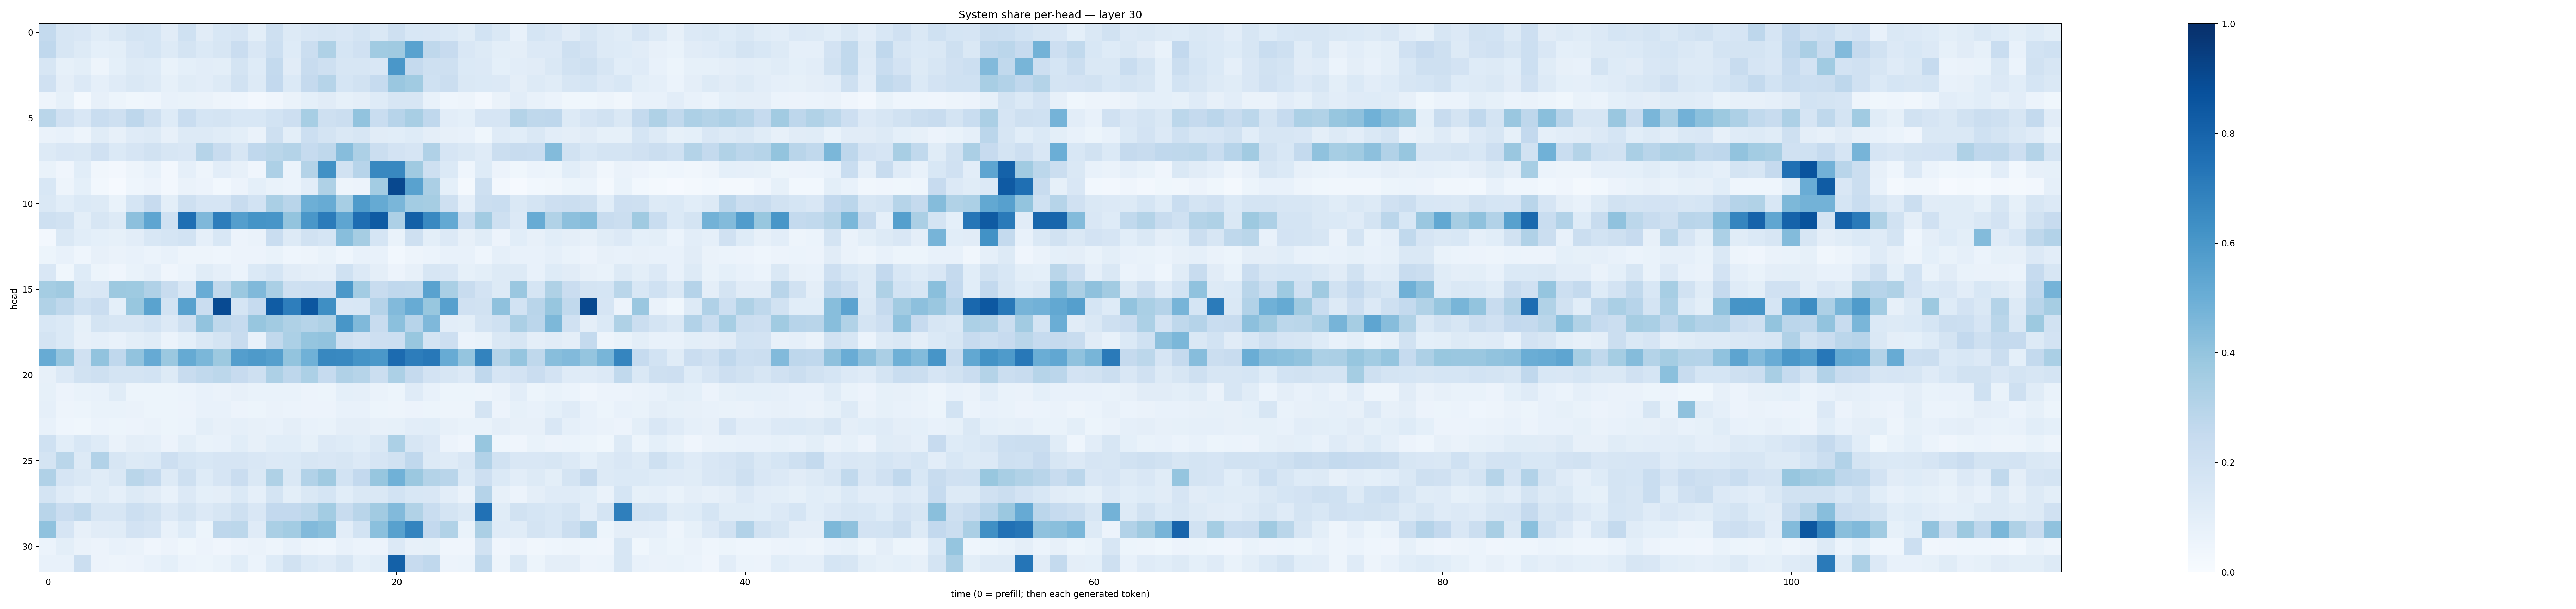

Data behind this chart, as committed beside it:
0.25675756, 0.16228047, 0.1519008, 0.1171471, 0.1443777, 0.17648154, 0.16903247, 0.11199672, 0.2028981, 0.110846646, 0.15324074, 0.16711067, 0.09794418, 0.20581299, 0.13041934, 0.1520845, 0.15898174, 0.15065257, 0.17514965, 0.14435357, 0.20919316, 0.15255459, 0.15013467, 0.13986087
0.2666, 0.1613, 0.1314, 0.09141, 0.1001, 0.1513, 0.1696, 0.1251, 0.1767, 0.1379, 0.1597, 0.2278, 0.1517, 0.2154, 0.1228, 0.226, 0.3221, 0.1698, 0.1973, 0.3671, 0.3703, 0.553, 0.2704, 0.2457
0.1619, 0.08385, 0.09867, 0.04984, 0.09256, 0.1271, 0.1236, 0.06804, 0.09009, 0.1036, 0.1005, 0.177, 0.1249, 0.255, 0.1101, 0.2408, 0.2063, 0.1565, 0.1619, 0.1503, 0.5978, 0.2504, 0.2077, 0.2038
0.1969, 0.09572, 0.1343, 0.08746, 0.1209, 0.1418, 0.1253, 0.08549, 0.1156, 0.1046, 0.1264, 0.1903, 0.1293, 0.2609, 0.1379, 0.2519, 0.2973, 0.1701, 0.1919, 0.2472, 0.3841, 0.3671, 0.2018, 0.2224
0.05056, 0.08471, 0.02259, 0.08027, 0.0545, 0.03814, 0.04429, 0.07581, 0.06664, 0.06613, 0.04911, 0.04451, 0.02722, 0.04009, 0.0647, 0.09056, 0.1127, 0.08409, 0.09506, 0.1225, 0.1629, 0.1638, 0.07127, 0.0435
0.2883, 0.1978, 0.149, 0.2309, 0.2096, 0.2754, 0.2059, 0.1234, 0.2315, 0.1712, 0.1762, 0.1544, 0.1536, 0.1861, 0.2131, 0.3441, 0.2047, 0.2241, 0.4028, 0.233, 0.2941, 0.3416, 0.2686, 0.1035
0.06443, 0.07121, 0.04781, 0.116, 0.08017, 0.1173, 0.1282, 0.07907, 0.1252, 0.127, 0.1149, 0.1005, 0.06398, 0.2068, 0.0993, 0.218, 0.1774, 0.1462, 0.1637, 0.1102, 0.1075, 0.123, 0.09508, 0.08003
0.1262, 0.1518, 0.1409, 0.1962, 0.1398, 0.1672, 0.1933, 0.1609, 0.1503, 0.3001, 0.2349, 0.1601, 0.2676, 0.2886, 0.3068, 0.2463, 0.2713, 0.4301, 0.3255, 0.224, 0.1828, 0.167, 0.3189, 0.1674
0.06831, 0.03927, 0.1083, 0.03416, 0.02618, 0.04709, 0.07121, 0.02607, 0.08825, 0.05019, 0.1036, 0.08064, 0.04036, 0.3255, 0.05979, 0.305, 0.6261, 0.1891, 0.2942, 0.6639, 0.663, 0.3693, 0.2083, 0.138
0.1544, 0.04718, 0.0922, 0.02846, 0.01153, 0.04682, 0.05766, 0.02449, 0.06515, 0.05587, 0.02735, 0.05664, 0.09352, 0.06874, 0.0595, 0.1028, 0.3234, 0.04702, 0.05713, 0.3584, 0.9058, 0.5522, 0.3321, 0.0905
0.1413, 0.1073, 0.1402, 0.1295, 0.06861, 0.1683, 0.2447, 0.09766, 0.208, 0.1672, 0.1663, 0.2397, 0.1848, 0.3366, 0.2891, 0.4959, 0.5096, 0.3451, 0.5843, 0.5175, 0.4642, 0.3568, 0.3503, 0.2045
0.2088, 0.1888, 0.09977, 0.1632, 0.1272, 0.418, 0.5367, 0.2013, 0.7557, 0.4514, 0.701, 0.5681, 0.6135, 0.6058, 0.3996, 0.6008, 0.7094, 0.5354, 0.7644, 0.8321, 0.3274, 0.8164, 0.657, 0.5198
0.02413, 0.1436, 0.1067, 0.09266, 0.08378, 0.1054, 0.1543, 0.1697, 0.1866, 0.08672, 0.1554, 0.05588, 0.06333, 0.2318, 0.1289, 0.1877, 0.1702, 0.426, 0.3486, 0.1697, 0.06984, 0.2059, 0.09975, 0.1345
0.05343, 0.07146, 0.04435, 0.08099, 0.06374, 0.07251, 0.06105, 0.07699, 0.04724, 0.0473, 0.04309, 0.05532, 0.05619, 0.06768, 0.04568, 0.05005, 0.06677, 0.04337, 0.07303, 0.07119, 0.03017, 0.04993, 0.06072, 0.07082
0.1499, 0.03626, 0.1226, 0.0533, 0.04113, 0.06833, 0.08643, 0.04278, 0.06069, 0.116, 0.08814, 0.0605, 0.1372, 0.171, 0.1121, 0.09593, 0.08741, 0.202, 0.1361, 0.09541, 0.05809, 0.07922, 0.1579, 0.1499
0.3516, 0.3696, 0.1477, 0.1501, 0.3752, 0.3737, 0.3182, 0.242, 0.152, 0.5061, 0.263, 0.3819, 0.4492, 0.3381, 0.205, 0.2182, 0.2115, 0.5967, 0.3585, 0.2377, 0.2659, 0.2633, 0.5511, 0.3375
0.3127, 0.2696, 0.2019, 0.2274, 0.09339, 0.39, 0.5486, 0.1863, 0.5585, 0.2286, 0.8961, 0.1708, 0.2466, 0.8318, 0.697, 0.8506, 0.6355, 0.1511, 0.1527, 0.302, 0.4452, 0.51, 0.3871, 0.56
0.1531, 0.1373, 0.08458, 0.1789, 0.162, 0.1564, 0.1836, 0.1349, 0.2109, 0.4029, 0.2731, 0.2474, 0.3939, 0.3596, 0.3238, 0.2986, 0.3212, 0.6024, 0.4476, 0.2388, 0.4197, 0.2951, 0.4507, 0.105
0.1754, 0.1369, 0.07928, 0.08911, 0.07437, 0.09897, 0.1165, 0.06217, 0.09274, 0.1452, 0.176, 0.2404, 0.07713, 0.2619, 0.3291, 0.3961, 0.403, 0.2078, 0.1832, 0.2127, 0.2177, 0.3875, 0.1769, 0.2112
0.5114, 0.3979, 0.1982, 0.4032, 0.2684, 0.4045, 0.5152, 0.3823, 0.5186, 0.4577, 0.3783, 0.5697, 0.5873, 0.5655, 0.3989, 0.4854, 0.6629, 0.6581, 0.6162, 0.5958, 0.771, 0.7018, 0.7193, 0.5082
0.0788, 0.134, 0.1891, 0.2104, 0.1781, 0.1729, 0.1841, 0.1255, 0.236, 0.2636, 0.2809, 0.2456, 0.2091, 0.3246, 0.2745, 0.3298, 0.2465, 0.3182, 0.2969, 0.2253, 0.3298, 0.2503, 0.1802, 0.1571
0.08205, 0.05533, 0.06774, 0.07561, 0.1164, 0.05149, 0.05294, 0.05268, 0.05863, 0.0722, 0.06556, 0.08132, 0.06901, 0.06953, 0.06645, 0.05846, 0.05285, 0.09119, 0.08812, 0.06483, 0.05102, 0.119, 0.07595, 0.05216
0.08866, 0.04968, 0.05399, 0.06935, 0.06661, 0.06426, 0.05094, 0.05134, 0.05619, 0.07089, 0.07388, 0.0581, 0.05195, 0.0659, 0.05917, 0.05761, 0.05591, 0.07528, 0.07471, 0.05409, 0.04876, 0.05791, 0.05234, 0.04833
0.076, 0.04333, 0.03631, 0.06142, 0.05105, 0.05828, 0.0635, 0.05151, 0.061, 0.09836, 0.08097, 0.08754, 0.08186, 0.07341, 0.09683, 0.07709, 0.06722, 0.09447, 0.09393, 0.07818, 0.08397, 0.1051, 0.1067, 0.0789
0.201, 0.1057, 0.1551, 0.1246, 0.06412, 0.0964, 0.08795, 0.05578, 0.09878, 0.06928, 0.07675, 0.1059, 0.07897, 0.1055, 0.1077, 0.08403, 0.1332, 0.1242, 0.1084, 0.1441, 0.3306, 0.1624, 0.1336, 0.05789
0.1762, 0.2867, 0.1272, 0.3086, 0.1589, 0.1292, 0.1375, 0.2115, 0.1684, 0.1542, 0.1678, 0.1643, 0.1506, 0.1356, 0.1368, 0.1614, 0.1486, 0.162, 0.1367, 0.1645, 0.1953, 0.2666, 0.1318, 0.1183
0.3188, 0.1672, 0.1443, 0.1151, 0.1436, 0.2885, 0.2566, 0.1292, 0.2089, 0.1234, 0.1653, 0.2293, 0.1435, 0.3231, 0.1439, 0.3104, 0.3693, 0.1865, 0.2613, 0.3911, 0.4851, 0.3803, 0.3081, 0.2912
0.1775, 0.1209, 0.08654, 0.1141, 0.08905, 0.1262, 0.1108, 0.07433, 0.1362, 0.09349, 0.0968, 0.1375, 0.0864, 0.1761, 0.09881, 0.146, 0.1706, 0.1092, 0.1448, 0.1446, 0.186, 0.155, 0.1508, 0.1023
0.292, 0.228, 0.2631, 0.1576, 0.1563, 0.2182, 0.1893, 0.135, 0.176, 0.1329, 0.1586, 0.2085, 0.1511, 0.2597, 0.2612, 0.2781, 0.3562, 0.2351, 0.2909, 0.3596, 0.4428, 0.3143, 0.2332, 0.1739
0.4096, 0.1643, 0.08031, 0.1131, 0.1154, 0.1834, 0.1672, 0.07149, 0.1212, 0.05087, 0.2734, 0.279, 0.1184, 0.3393, 0.3575, 0.4436, 0.4235, 0.1034, 0.1849, 0.419, 0.5565, 0.6732, 0.2579, 0.3143
0.05982, 0.09868, 0.06403, 0.05812, 0.07314, 0.06619, 0.0418, 0.05515, 0.03769, 0.05531, 0.04242, 0.0575, 0.06338, 0.04877, 0.07229, 0.04827, 0.04535, 0.0722, 0.06044, 0.05699, 0.1342, 0.0784, 0.08426, 0.03932
0.07425, 0.07744, 0.2196, 0.05835, 0.04793, 0.05512, 0.07108, 0.09007, 0.06176, 0.05262, 0.06943, 0.1061, 0.06222, 0.1222, 0.1892, 0.1379, 0.1203, 0.1575, 0.09251, 0.1064, 0.8095, 0.2428, 0.2674, 0.05842
